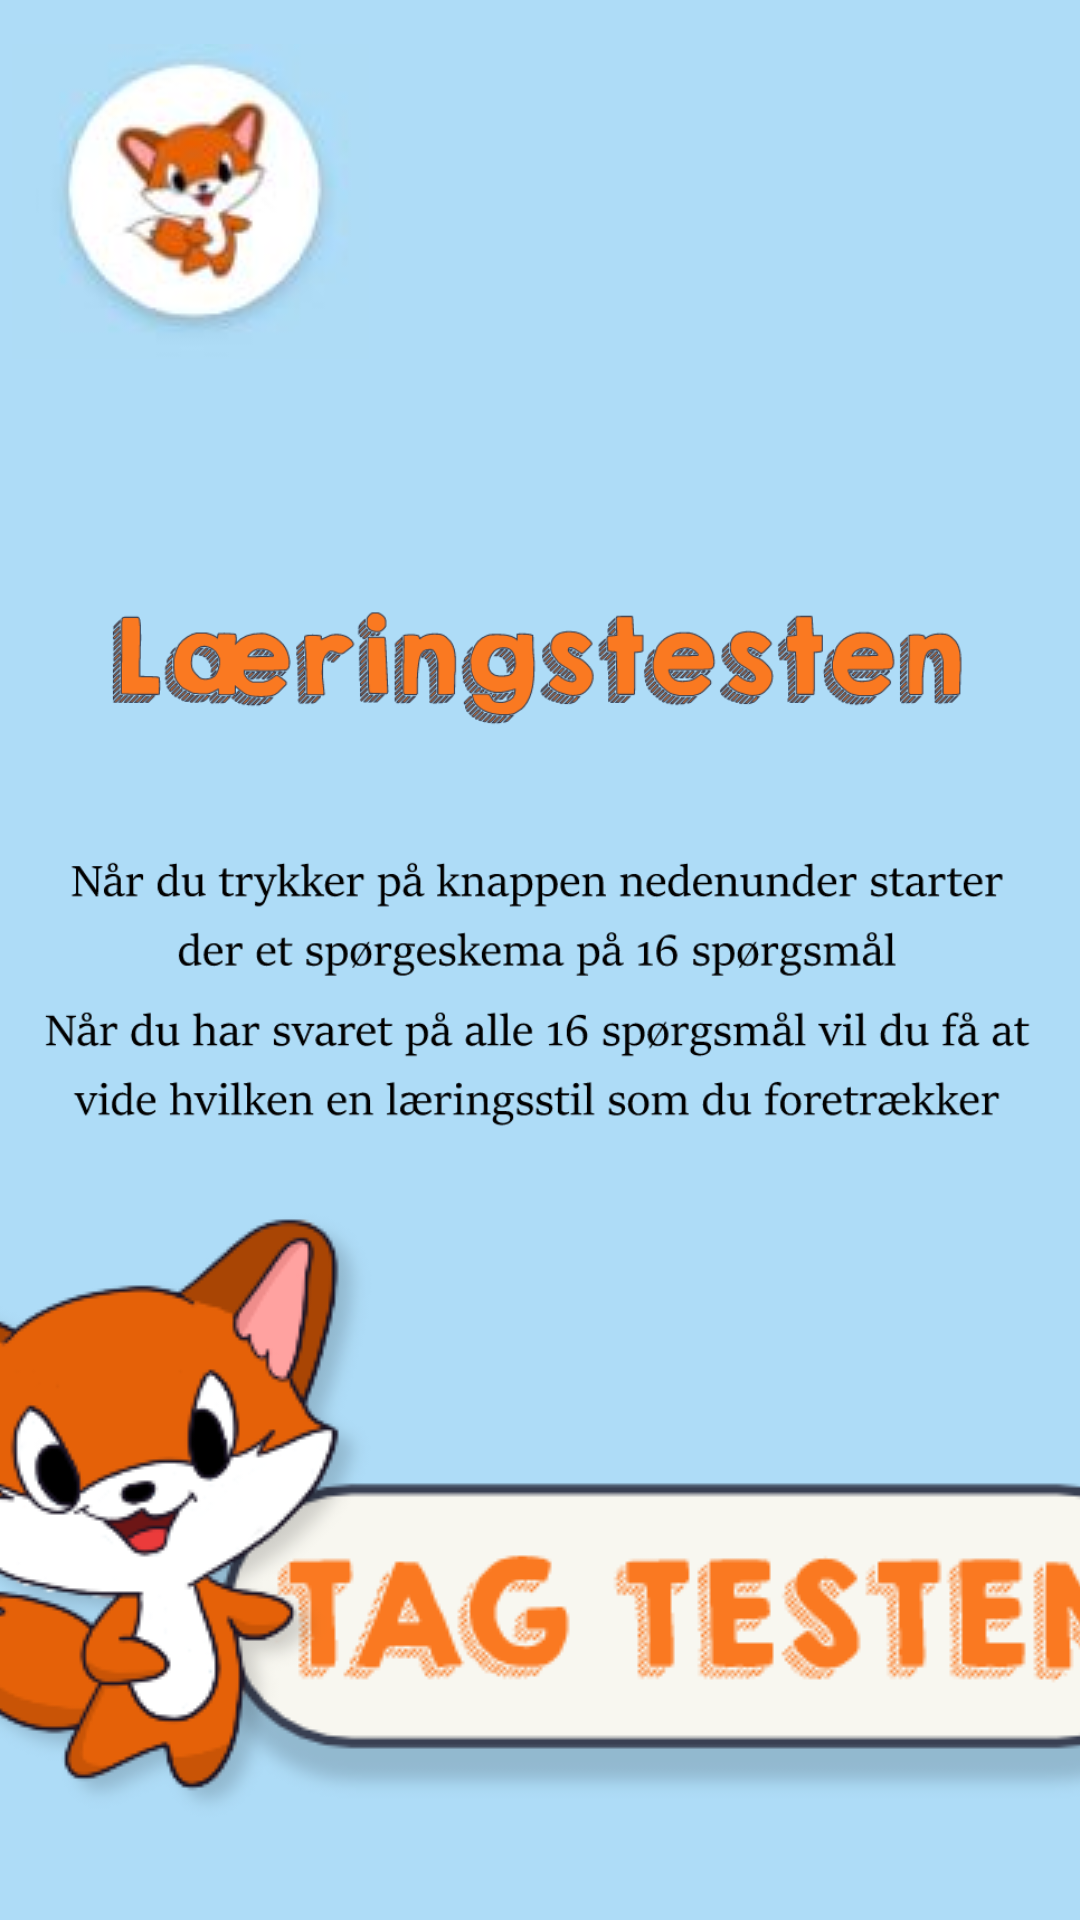

Reconstruct the res/layout file that produces this screen, plus the resources it refers to.
<!-- AndroidManifest.xml: application theme Theme.AppCompat.Light.NoActionBar.FullScreen -->
<!-- res/layout/activity_test__forside.xml -->
<?xml version="1.0" encoding="utf-8"?>
<androidx.constraintlayout.widget.ConstraintLayout xmlns:android="http://schemas.android.com/apk/res/android"
    xmlns:app="http://schemas.android.com/apk/res-auto"
    xmlns:tools="http://schemas.android.com/tools"
    android:layout_width="match_parent"
    android:layout_height="match_parent"
    android:background="#AEDCF7"
    tools:context=".Test_Forside">

    <ImageButton
        android:id="@+id/hjembtn3"
        android:layout_width="120dp"
        android:layout_height="111dp"
        app:layout_constraintBottom_toBottomOf="parent"
        app:layout_constraintEnd_toEndOf="parent"
        app:layout_constraintHorizontal_bias="0.014"
        app:layout_constraintStart_toStartOf="parent"
        app:layout_constraintTop_toTopOf="parent"
        app:layout_constraintVertical_bias="0.022"
        app:srcCompat="@drawable/dinprofil" />

    <ImageView
        android:id="@+id/imageView12"
        android:layout_width="wrap_content"
        android:layout_height="wrap_content"
        app:layout_constraintBottom_toBottomOf="parent"
        app:layout_constraintEnd_toEndOf="parent"
        app:layout_constraintStart_toStartOf="parent"
        app:layout_constraintTop_toTopOf="parent"
        app:layout_constraintVertical_bias="0.19999999"
        app:srcCompat="@drawable/tagtesteninfo" />

    <ImageButton
        android:id="@+id/Tag_Testen_Knap"
        android:layout_width="477dp"
        android:layout_height="224dp"
        app:layout_constraintBottom_toBottomOf="parent"
        app:layout_constraintEnd_toEndOf="parent"
        app:layout_constraintStart_toStartOf="parent"
        app:layout_constraintTop_toTopOf="parent"
        app:layout_constraintVertical_bias="0.94"
        app:srcCompat="@drawable/tagtestenfont" />
</androidx.constraintlayout.widget.ConstraintLayout>
<!-- resources referenced by this layout -->
<resources>
  <!-- drawable dinprofil: png bitmap (drawable, 9459 bytes) -->
  <!-- drawable tagtestenfont: png bitmap (drawable, 34762 bytes) -->
  <!-- drawable tagtesteninfo: png bitmap (drawable, 61155 bytes) -->
  <style name="Theme.AppCompat.Light.NoActionBar.FullScreen" parent="@style/Theme.AppCompat.Light.NoActionBar">
          <item name="android:windowNoTitle">true</item>
          <item name="android:windowActionBar">false</item>
          <item name="android:windowFullscreen">true</item>
          <item name="android:windowContentOverlay">@null</item>
      </style>
</resources>
